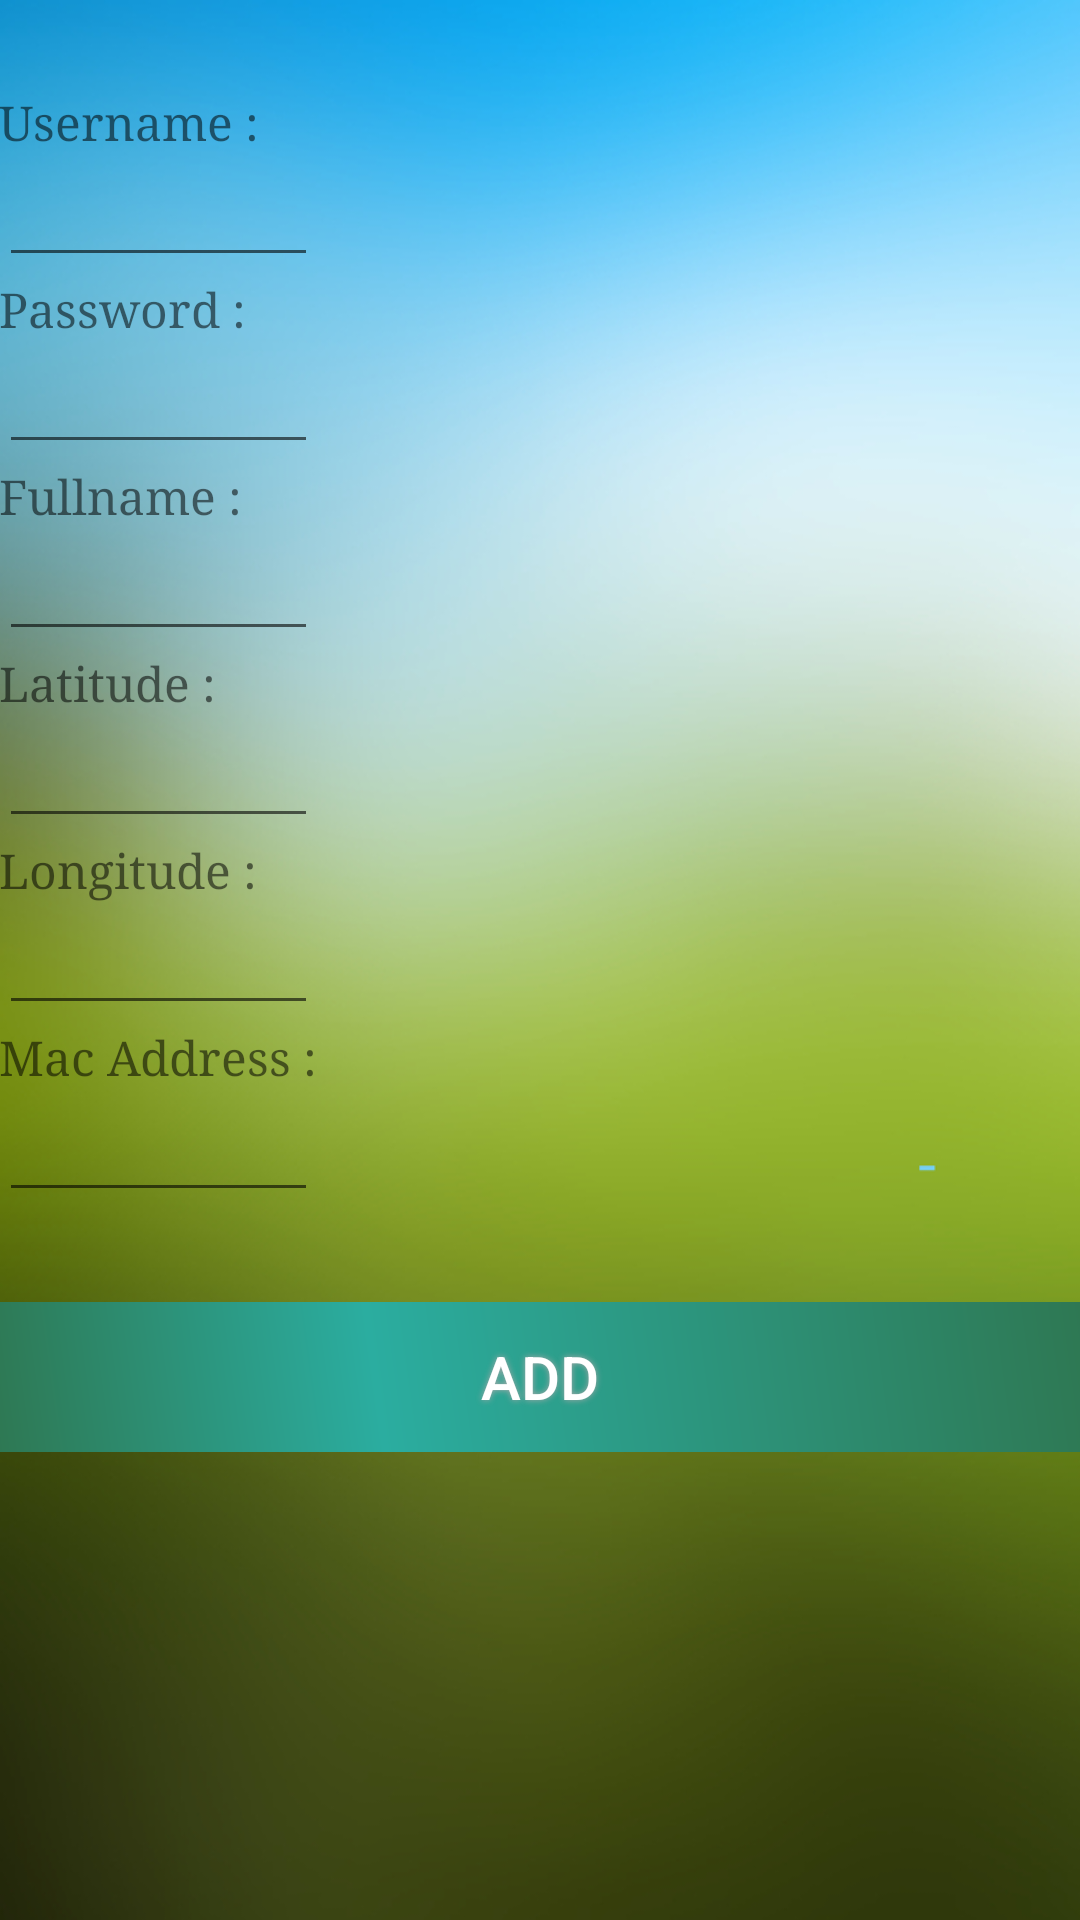

Write the Android layout XML for this screen, with the resource values it uses.
<!-- AndroidManifest.xml: application theme AppTheme -->
<!-- res/layout/activity_add_user.xml -->
<?xml version="1.0" encoding="utf-8"?>
<TableLayout xmlns:android="http://schemas.android.com/apk/res/android"
    xmlns:tools="http://schemas.android.com/tools"
    android:id="@+id/activity_add_user"
    android:layout_width="match_parent"
    android:layout_height="match_parent"
    android:paddingBottom="@dimen/activity_vertical_margin"
    android:paddingLeft="@dimen/activity_horizontal_margin"
    android:paddingRight="@dimen/activity_horizontal_margin"
    android:paddingTop="@dimen/activity_vertical_margin"
    tools:context="id.ac.umn.mobile.snaptap.AddUserActivity"
    android:gravity="center_horizontal"
    android:background="@drawable/login_background">

    <TableRow
        android:layout_width="wrap_content"
        android:layout_height="wrap_content">

        <FrameLayout
            android:layout_width="wrap_content"
            android:layout_height="wrap_content"
            android:layout_column="1">
        </FrameLayout>

        <TextView
            android:layout_width="wrap_content"
            android:layout_height="wrap_content"
            android:text="Username :"
            android:id="@+id/textView2"
            android:layout_column="1"
            android:layout_weight="1"
            android:typeface="serif"
            android:textSize="16dp"
            android:paddingTop="30dp" />
    </TableRow>

    <TableRow>
        <FrameLayout
            android:layout_width="wrap_content"
            android:layout_height="wrap_content"
            android:layout_column="2">
            <EditText
                android:layout_width="match_parent"
                android:layout_height="wrap_content"
                android:id="@+id/username_add"
                android:layout_weight="2"
                 />
        </FrameLayout>
    </TableRow>

    <TableRow
        android:layout_width="wrap_content"
        android:layout_height="wrap_content">

        <FrameLayout
            android:layout_width="wrap_content"
            android:layout_height="wrap_content"
            android:layout_column="1">
        </FrameLayout>

        <TextView
            android:layout_width="wrap_content"
            android:layout_height="wrap_content"
            android:text="Password :"
            android:id="@+id/textViewPassword"
            android:layout_column="1"
            android:layout_weight="1"
            android:typeface="serif"
            android:textSize="16dp"
            android:paddingTop="0dp" />
    </TableRow>

    <TableRow>
        <FrameLayout
            android:layout_width="wrap_content"
            android:layout_height="wrap_content"
            android:layout_column="2">
            <EditText
                android:layout_width="match_parent"
                android:layout_height="wrap_content"
                android:id="@+id/password_add"
                android:layout_weight="2"
                android:inputType="textPassword" />
        </FrameLayout>
    </TableRow>

    <TableRow
        android:layout_width="wrap_content"
        android:layout_height="wrap_content">

        <FrameLayout
            android:layout_width="wrap_content"
            android:layout_height="wrap_content"
            android:layout_column="1">
        </FrameLayout>

        <TextView
            android:layout_width="wrap_content"
            android:layout_height="wrap_content"
            android:text="Fullname :"
            android:id="@+id/textViewFullname"
            android:layout_column="1"
            android:layout_weight="1"
            android:typeface="serif"
            android:textSize="16dp"
            android:paddingTop="0dp" />
    </TableRow>

    <TableRow>
        <FrameLayout
            android:layout_width="wrap_content"
            android:layout_height="wrap_content"
            android:layout_column="2">
            <EditText
                android:layout_width="match_parent"
                android:layout_height="wrap_content"
                android:id="@+id/fullname_add"
                android:layout_weight="2"
                />
        </FrameLayout>
    </TableRow>

    <TableRow
        android:layout_width="wrap_content"
        android:layout_height="wrap_content">

        <FrameLayout
            android:layout_width="wrap_content"
            android:layout_height="wrap_content"
            android:layout_column="1">
        </FrameLayout>

        <TextView
            android:layout_width="wrap_content"
            android:layout_height="wrap_content"
            android:text="Latitude :"
            android:id="@+id/textViewLat"
            android:layout_column="1"
            android:layout_weight="1"
            android:typeface="serif"
            android:textSize="16dp"
            android:paddingTop="0dp" />
    </TableRow>

    <TableRow>
        <FrameLayout
            android:layout_width="wrap_content"
            android:layout_height="wrap_content"
            android:layout_column="2">
            <EditText
                android:layout_width="match_parent"
                android:layout_height="wrap_content"
                android:id="@+id/latitude_add"
                android:layout_weight="2"
                />
        </FrameLayout>
    </TableRow>

    <TableRow
        android:layout_width="wrap_content"
        android:layout_height="wrap_content">

        <FrameLayout
            android:layout_width="wrap_content"
            android:layout_height="wrap_content"
            android:layout_column="1">
        </FrameLayout>

        <TextView
            android:layout_width="wrap_content"
            android:layout_height="wrap_content"
            android:text="Longitude :"
            android:id="@+id/textViewLong"
            android:layout_column="1"
            android:layout_weight="1"
            android:typeface="serif"
            android:textSize="16dp"
            android:paddingTop="0dp" />
    </TableRow>

    <TableRow>
        <FrameLayout
            android:layout_width="wrap_content"
            android:layout_height="wrap_content"
            android:layout_column="2">
            <EditText
                android:layout_width="match_parent"
                android:layout_height="wrap_content"
                android:id="@+id/longitude_add"
                android:layout_weight="2"
                />
        </FrameLayout>
    </TableRow>

    <TableRow
        android:layout_width="wrap_content"
        android:layout_height="wrap_content">

        <FrameLayout
            android:layout_width="wrap_content"
            android:layout_height="wrap_content"
            android:layout_column="1">
        </FrameLayout>

        <TextView
            android:layout_width="wrap_content"
            android:layout_height="wrap_content"
            android:text="Mac Address :"
            android:id="@+id/textViewMac"
            android:layout_column="1"
            android:layout_weight="1"
            android:typeface="serif"
            android:textSize="16dp"
            android:paddingTop="0dp" />
    </TableRow>

    <TableRow>
        <FrameLayout
            android:layout_width="wrap_content"
            android:layout_height="wrap_content"
            android:layout_column="2">
            <EditText
                android:layout_width="match_parent"
                android:layout_height="wrap_content"
                android:id="@+id/macaddress_add"
                android:layout_weight="2"
                />
        </FrameLayout>
    </TableRow>

    <TableRow
        android:layout_width="wrap_content"
        android:layout_height="wrap_content"
        android:paddingTop="30dp">

        <Button
            android:layout_width="wrap_content"
            android:layout_height="wrap_content"
            android:id="@+id/button_add"
            android:layout_column="2"
            android:text="add"
            android:textColor="#FFFFFF"
            android:textSize="20sp"
            android:background="@drawable/buttonshape"
            android:shadowColor="#A8A8A8"
            android:shadowDx="0"
            android:shadowDy="0"
            android:shadowRadius="5"
            android:layout_weight="2"/>
    </TableRow>
</TableLayout>
<!-- resources referenced by this layout -->
<resources>
  <!-- drawable buttonshape (drawable) -->
  <?xml version="1.0" encoding="utf-8"?>
  <shape xmlns:android="http://schemas.android.com/apk/res/android" android:shape="rectangle" >
      <corners
          android:radius="0dp"
          />
      <gradient
          android:angle="45"
          android:centerX="35%"
          android:centerColor="#2BADA0"
          android:startColor="#2E7853"
          android:endColor="#2E7853"
          android:type="linear"
          />
      <padding
          android:left="0dp"
          android:top="0dp"
          android:right="0dp"
          android:bottom="0dp"
          />
      <size
          android:width="100dp"
          android:height="50dp"
          />
  </shape>
  <!-- drawable login_background: png bitmap (drawable, 420297 bytes) -->
  <style name="AppTheme" parent="Theme.AppCompat.Light.NoActionBar">
          
          <item name="android:windowTranslucentStatus">true</item>
      </style>
</resources>
